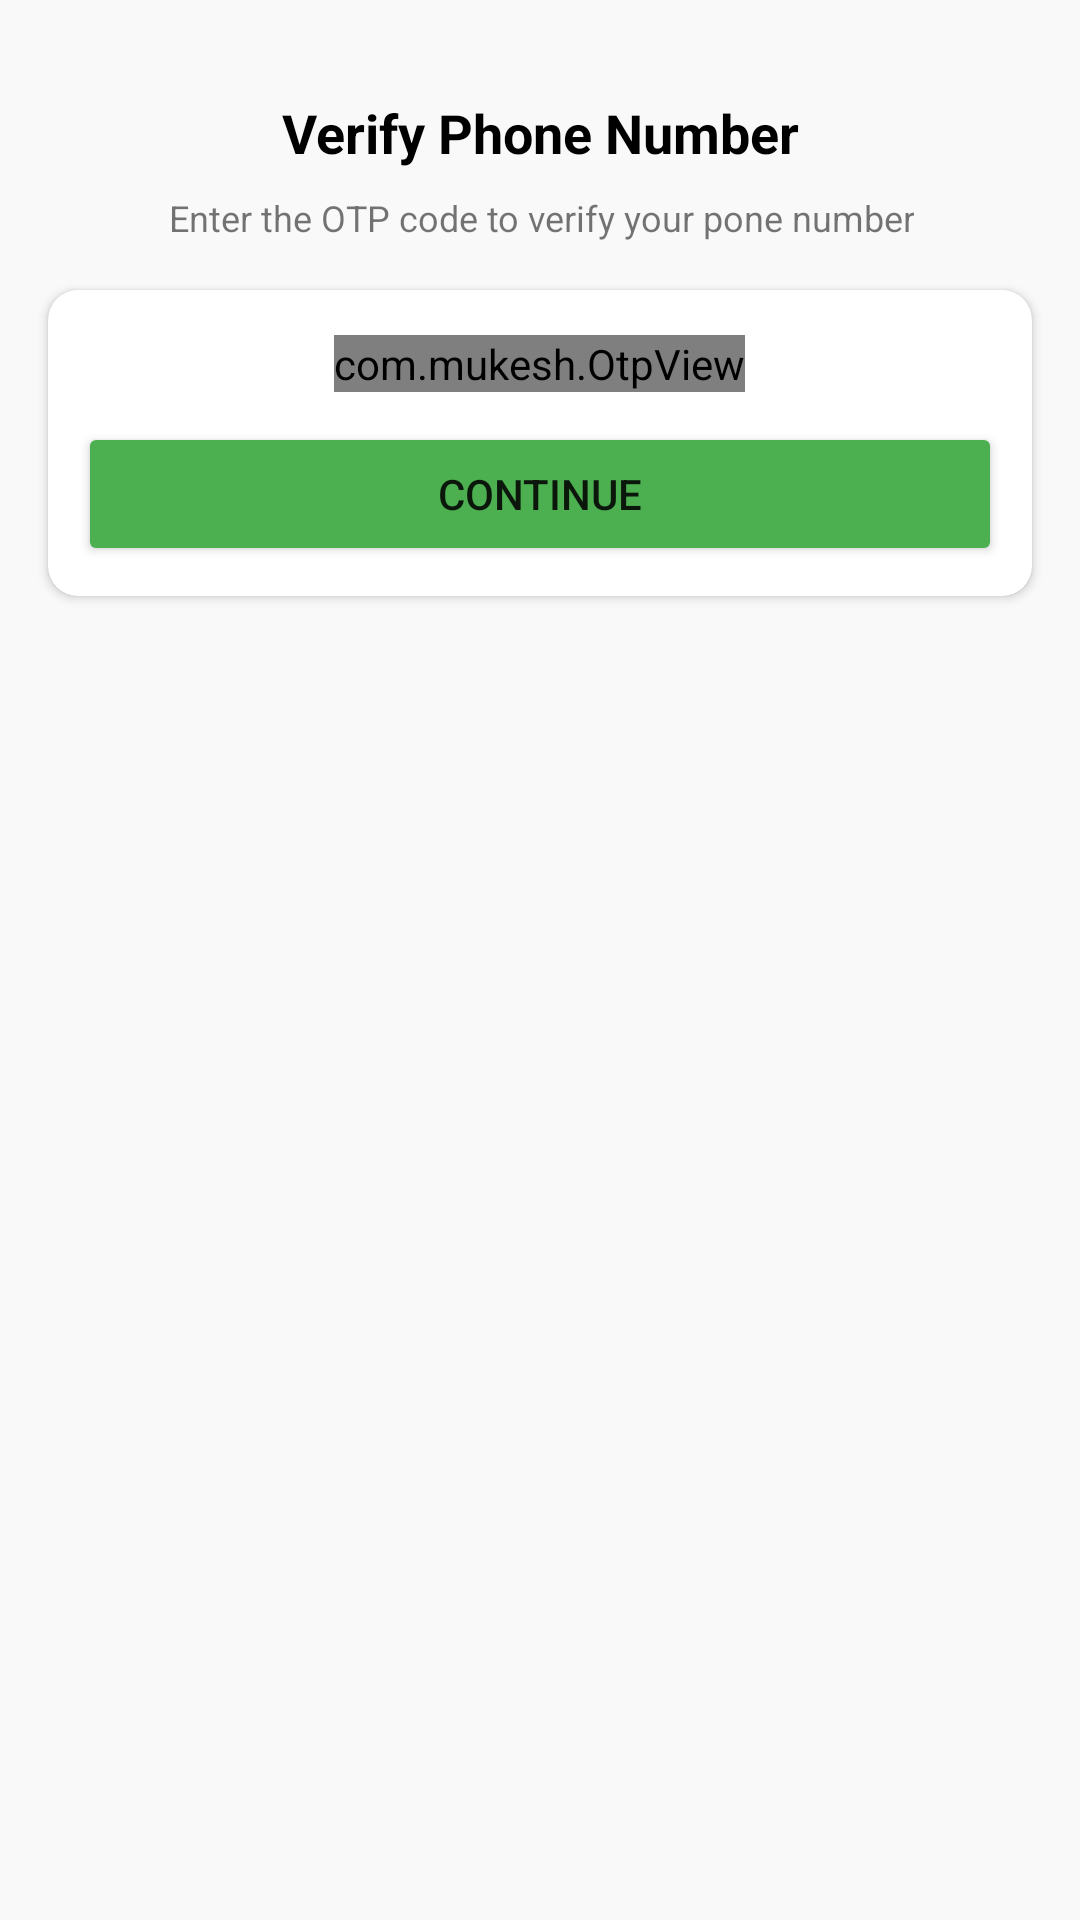

Layout XML and referenced resources for this Android screen:
<!-- AndroidManifest.xml: application theme Theme.ChatsApp -->
<!-- res/layout/activity_o_t_p.xml -->
<?xml version="1.0" encoding="utf-8"?>
<androidx.constraintlayout.widget.ConstraintLayout xmlns:android="http://schemas.android.com/apk/res/android"
    xmlns:app="http://schemas.android.com/apk/res-auto"
    xmlns:tools="http://schemas.android.com/tools"
    android:layout_width="match_parent"
    android:layout_height="match_parent"
    android:background="@color/ultra_light_grey"
    tools:context=".OTPActivity">

    <ImageView
        android:id="@+id/imageView"
        android:layout_width="wrap_content"
        android:layout_height="wrap_content"
        android:layout_marginTop="16dp"
        app:layout_constraintEnd_toEndOf="parent"
        app:layout_constraintStart_toStartOf="parent"
        app:layout_constraintTop_toTopOf="parent"
        app:srcCompat="@drawable/otp_verify" />

    <TextView
        android:id="@+id/phoneLabel"
        android:layout_width="wrap_content"
        android:layout_height="wrap_content"
        android:layout_marginTop="16dp"
        android:text="Verify Phone Number"
        android:textColor="@color/black"
        android:textSize="18sp"
        android:textStyle="bold"
        app:layout_constraintEnd_toEndOf="@+id/imageView"
        app:layout_constraintHorizontal_bias="0.492"
        app:layout_constraintStart_toStartOf="@+id/imageView"
        app:layout_constraintTop_toBottomOf="@+id/imageView" />

    <TextView
        android:id="@+id/textView2"
        android:layout_width="wrap_content"
        android:layout_height="wrap_content"
        android:layout_marginTop="8dp"
        android:gravity="center"
        android:text="Enter the OTP code to verify your pone number"
        android:textSize="12sp"
        app:layout_constraintEnd_toEndOf="@+id/phoneLabel"
        app:layout_constraintStart_toStartOf="@+id/phoneLabel"
        app:layout_constraintTop_toBottomOf="@+id/phoneLabel" />

    <androidx.cardview.widget.CardView
        android:layout_width="match_parent"
        android:layout_height="wrap_content"
        android:layout_marginStart="16dp"
        android:layout_marginTop="16dp"
        android:layout_marginEnd="16dp"
        app:cardCornerRadius="10dp"
        app:layout_constraintEnd_toEndOf="parent"
        app:layout_constraintStart_toStartOf="parent"
        app:layout_constraintTop_toBottomOf="@+id/textView2">

        <LinearLayout
            android:layout_width="match_parent"
            android:layout_height="match_parent"
            android:layout_margin="10dp"
            android:orientation="vertical">

            <com.mukesh.OtpView
                android:id="@+id/otp_view"
                android:layout_width="wrap_content"
                android:layout_height="wrap_content"
                android:layout_gravity="center"
                android:layout_marginTop="5dp"
                android:inputType="number"
                android:itemBackground="@color/grey"
                android:textColor="@android:color/black"
                app:OtpItemCount="6"
                app:OtpLineColor="@color/green"
                app:OtpViewType="line"
                />

            <Button
                android:id="@+id/continueBtn"
                android:layout_width="match_parent"
                android:layout_height="wrap_content"
                android:layout_marginTop="10dp"
                android:backgroundTint="#4CAF50"
                android:text="Continue" />
        </LinearLayout>
    </androidx.cardview.widget.CardView>
</androidx.constraintlayout.widget.ConstraintLayout>
<!-- resources referenced by this layout -->
<resources>
  <color name="black">#FF000000</color>
  <color name="green">#4CAF50</color>
  <color name="grey">#E3E3E3</color>
  <color name="ultra_light_grey">#F9F9F9</color>
  <style name="Theme.ChatsApp" parent="Theme.MaterialComponents.DayNight.DarkActionBar">
          
          <item name="colorPrimary">@color/green</item>
          <item name="colorPrimaryVariant">@color/green_dark</item>
          <item name="colorOnPrimary">@color/white</item>
          
          <item name="colorSecondary">@color/teal_200</item>
          <item name="colorSecondaryVariant">@color/teal_700</item>
          <item name="colorOnSecondary">@color/black</item>
          
          <item name="android:statusBarColor" tools:targetApi="l">?attr/colorPrimaryVariant</item>
          
      </style>
  <color name="green_dark">#127516</color>
  <color name="white">#FFFFFFFF</color>
  <color name="teal_200">#FF03DAC5</color>
  <color name="teal_700">#FF018786</color>
</resources>
